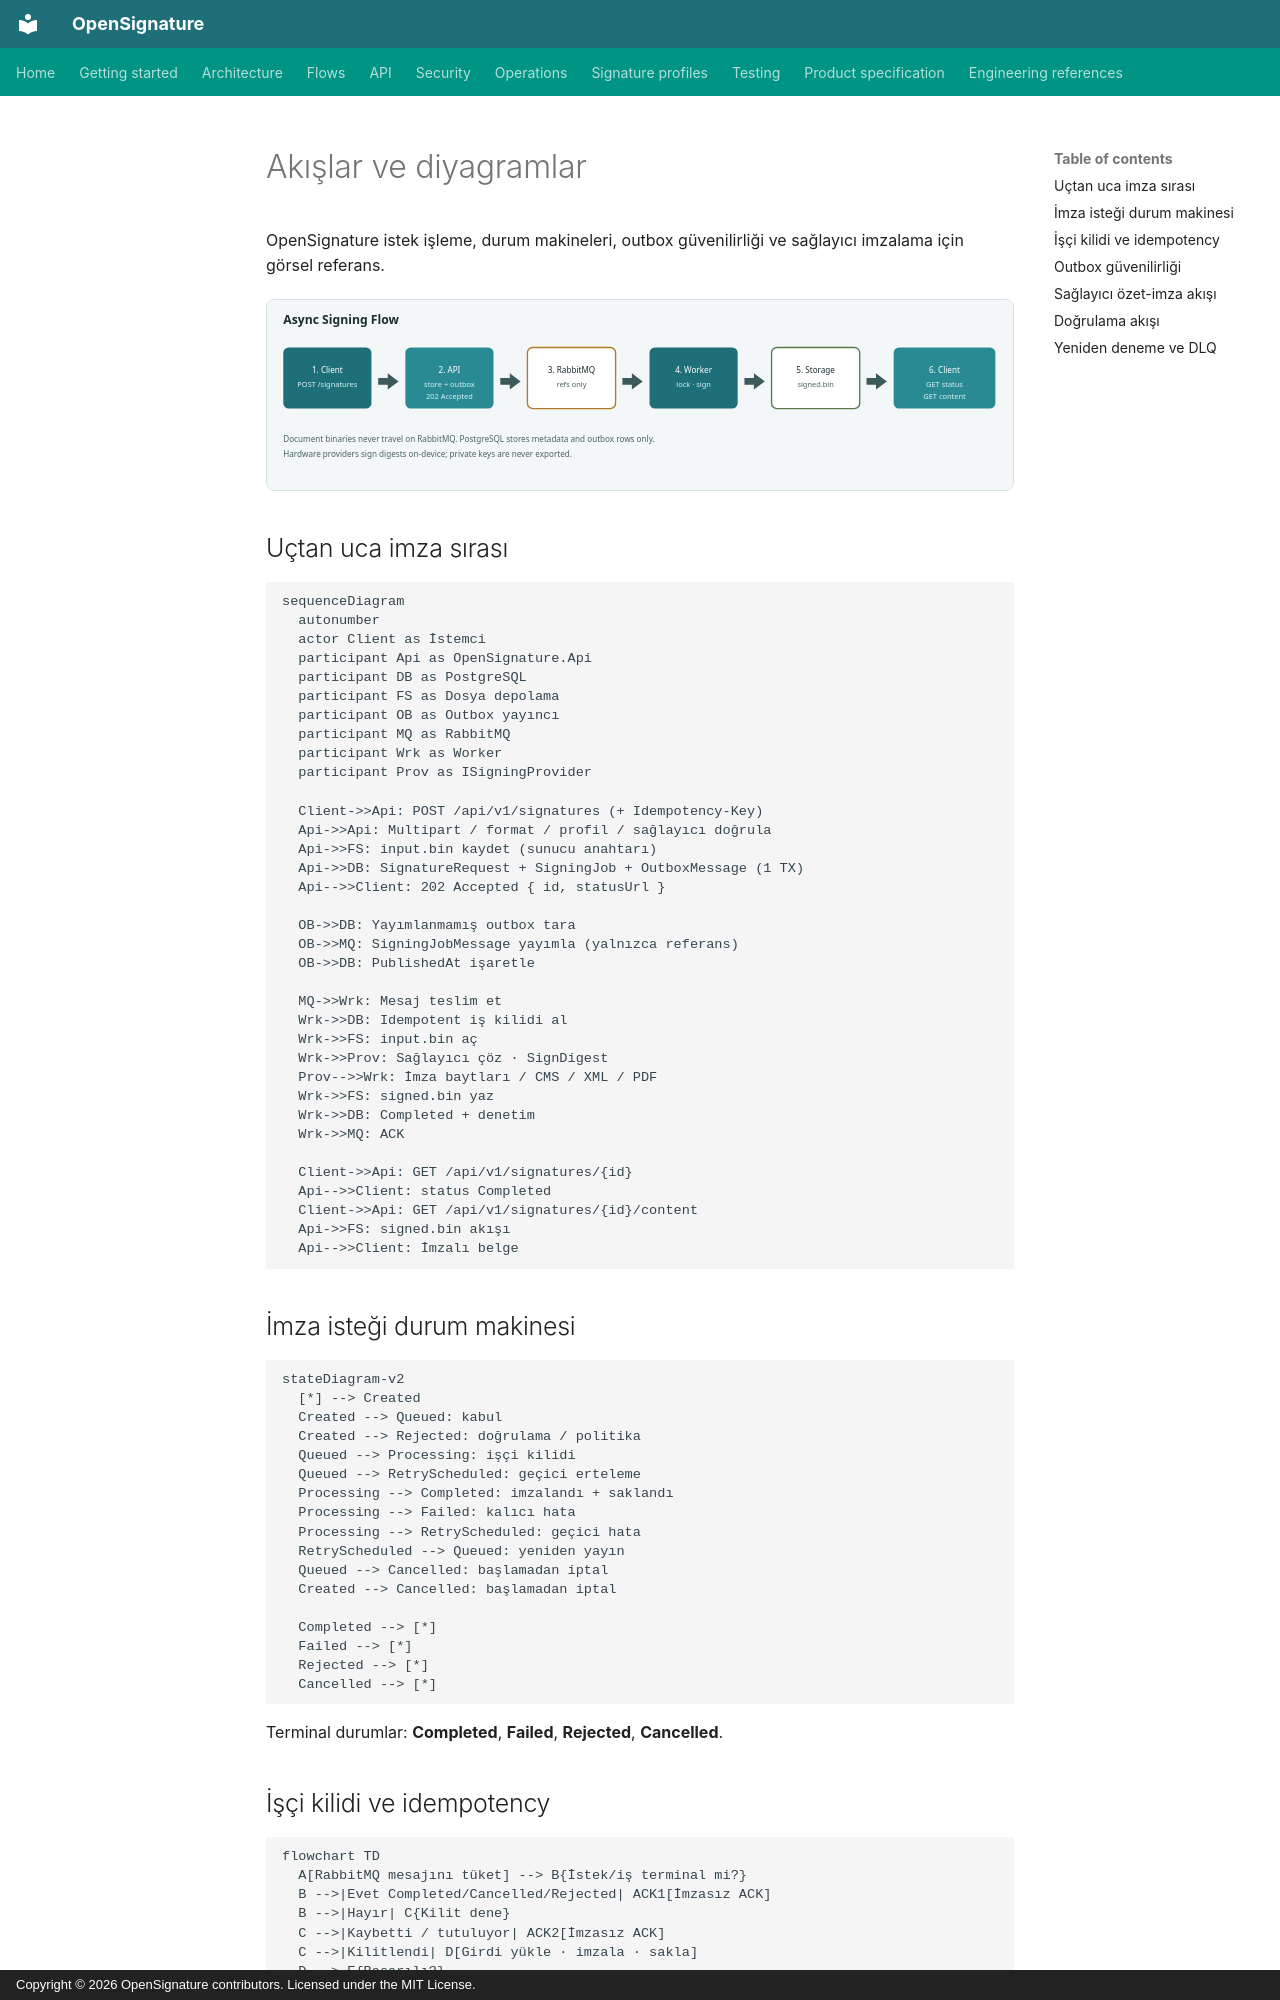

repository: serhatboyraz/opensignature · page: tr/flows/index.html · generator: mkdocs · copyright: Copyright © 2026 OpenSignature contributors. Licensed under the MIT License.

# Akışlar ve diyagramlar

OpenSignature istek işleme, durum makineleri, outbox güvenilirliği ve sağlayıcı imzalama için görsel referans.

![Asenkron akış SVG](../assets/images/async-flow-diagram.svg){ .architecture-hero }

## Uçtan uca imza sırası

```mermaid
sequenceDiagram
  autonumber
  actor Client as İstemci
  participant Api as OpenSignature.Api
  participant DB as PostgreSQL
  participant FS as Dosya depolama
  participant OB as Outbox yayıncı
  participant MQ as RabbitMQ
  participant Wrk as Worker
  participant Prov as ISigningProvider

  Client->>Api: POST /api/v1/signatures (+ Idempotency-Key)
  Api->>Api: Multipart / format / profil / sağlayıcı doğrula
  Api->>FS: input.bin kaydet (sunucu anahtarı)
  Api->>DB: SignatureRequest + SigningJob + OutboxMessage (1 TX)
  Api-->>Client: 202 Accepted { id, statusUrl }

  OB->>DB: Yayımlanmamış outbox tara
  OB->>MQ: SigningJobMessage yayımla (yalnızca referans)
  OB->>DB: PublishedAt işaretle

  MQ->>Wrk: Mesaj teslim et
  Wrk->>DB: Idempotent iş kilidi al
  Wrk->>FS: input.bin aç
  Wrk->>Prov: Sağlayıcı çöz · SignDigest
  Prov-->>Wrk: İmza baytları / CMS / XML / PDF
  Wrk->>FS: signed.bin yaz
  Wrk->>DB: Completed + denetim
  Wrk->>MQ: ACK

  Client->>Api: GET /api/v1/signatures/{id}
  Api-->>Client: status Completed
  Client->>Api: GET /api/v1/signatures/{id}/content
  Api->>FS: signed.bin akışı
  Api-->>Client: İmzalı belge
```

## İmza isteği durum makinesi

```mermaid
stateDiagram-v2
  [*] --> Created
  Created --> Queued: kabul
  Created --> Rejected: doğrulama / politika
  Queued --> Processing: işçi kilidi
  Queued --> RetryScheduled: geçici erteleme
  Processing --> Completed: imzalandı + saklandı
  Processing --> Failed: kalıcı hata
  Processing --> RetryScheduled: geçici hata
  RetryScheduled --> Queued: yeniden yayın
  Queued --> Cancelled: başlamadan iptal
  Created --> Cancelled: başlamadan iptal

  Completed --> [*]
  Failed --> [*]
  Rejected --> [*]
  Cancelled --> [*]
```

Terminal durumlar: **Completed**, **Failed**, **Rejected**, **Cancelled**.
